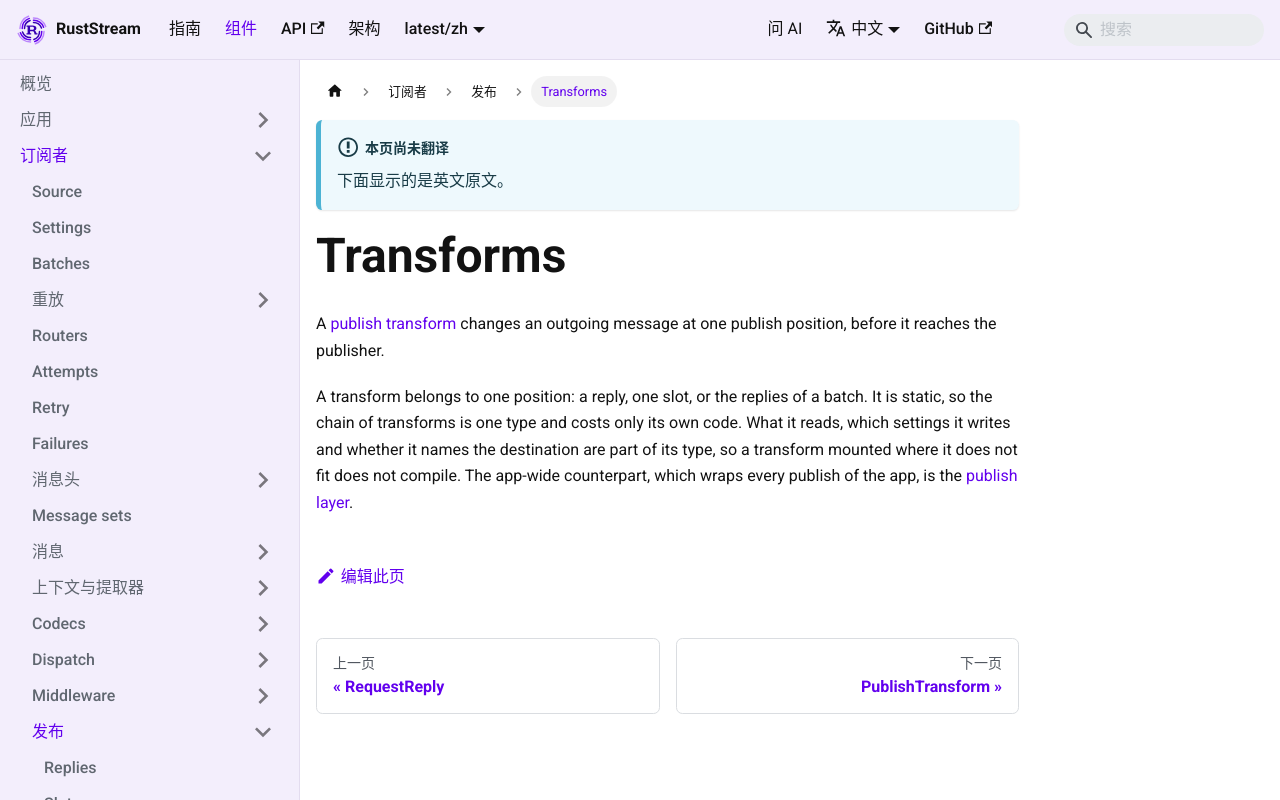

repository: powersemmi/ruststream · page: latest/zh/components/subscribers/publishing/transforms/index.html · generator: mkdocs

---
description: "A publish transform changes an outgoing message at one publish position, before it reaches the publisher."
---

# Transforms

A [publish transform](api:ruststream::runtime::PublishTransform) changes an outgoing message at one publish position, before it reaches the publisher.

A transform belongs to one position: a reply, one slot, or the replies of a batch.
It is static, so the chain of transforms is one type and costs only its own code.
What it reads, which settings it writes and whether it names the destination are part of its type, so a transform mounted where it does not fit does not compile.
The app-wide counterpart, which wraps every publish of the app, is the [publish layer](../../middleware/publish-layer.md).
